The GitHub repository Priyanah/Cervical-Cancer-Using-Machine-Learning contains a labelled image folder "Augmentation" with 7 categories: carcinoma in situ, light dysplastic, moderate dysplastic, normal columnar, normal intermediate, normal superficial, severe dysplastic. Examples follow, each with its label.

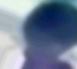
Label: normal columnar

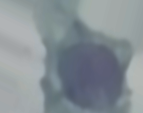
Label: moderate dysplastic

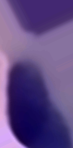
Label: severe dysplastic

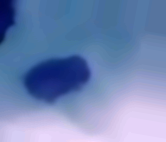
Label: light dysplastic

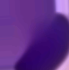
Label: carcinoma in situ

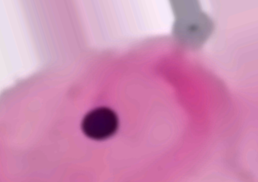
Label: normal superficial
